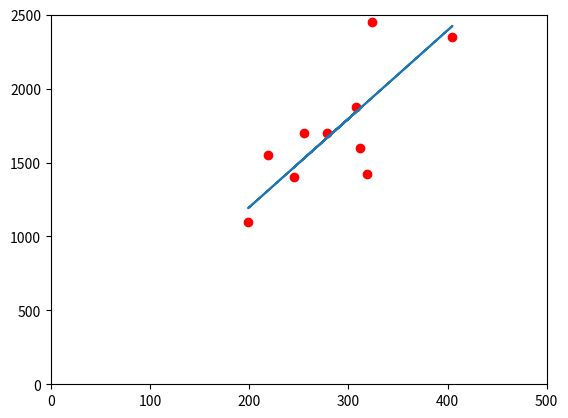

Python code for this plot:
import matplotlib.pyplot as plt

#function for a hypothesis calculation
def hypo(t,x):
    h=[]
    for i in range(0,len(x)):
         h.append(t[0]+t[1]*x[i]//1)
    return h
#calc the J(t0,t1) funtion for the gradient
def gradient(lr,x,y,t,m):
    sum1=0
    sum2=1
    for i in range(1,m+1):
        sum1=sum1+(t[0]+t[1]*x[i-1]-y[i-1])
        sum2=sum1*x[i-1]
    
    temp0=t[0]-lr*(sum1/m)
    temp1=t[1]-lr*(sum2/m)
    t[0]=temp0
    t[1]=temp1
    return t,sum2/m

def min_grad(lr,x,y,t,m):
    while not( -0.0087268677907587893<=gradient(lr,x,y,t,m)[1]<=0.0087268677907587893):
        a=gradient(lr,x,y,t,m)
        print(a)
    return t
        


#testing area
x=[245,312,279,308,199,219,405,324,319,255]
y=[1400,1600,1700,1875,1100,1550,2350,2450,1425,1700]
t=[0.0,0.0]
m=len(x)
min_grad(0.0000001,x,y,t,m)
print(t,3*'\n')
h=hypo(t,x)
print(h,2*'\n',y)
plt.plot(x,y,'ro')
plt.plot(x,h,'-')
plt.axis([0,500,0,2500])
plt.show()

